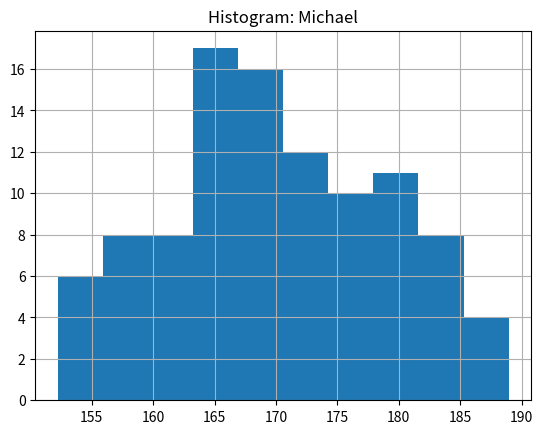

Reproduce this figure in Python.
#
# Template for python program
# Name:
#

import matplotlib.pyplot as plt
import numpy as np 

# 1. Input
xpoints= np.random.normal(170,10,100)


# 2. Process

# 3. Output
plt.title("Histogram: Michael")
plt.grid()
plt.hist(xpoints)
plt.show()